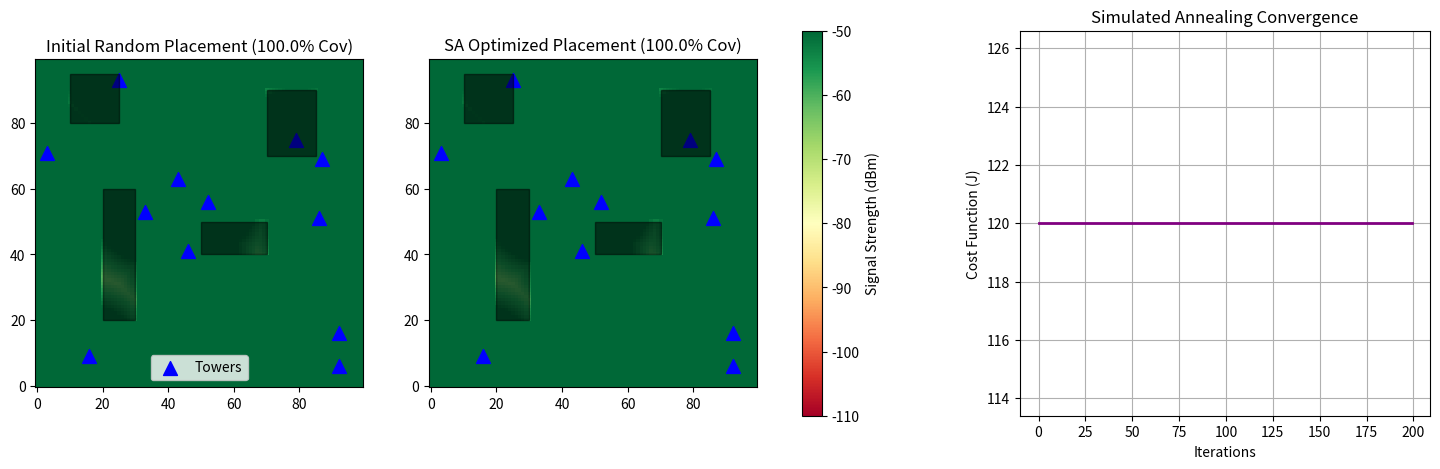

Write Python code to recreate this figure.
import numpy as np
import matplotlib.pyplot as plt
import random
import math

# ==========================================
# 1. SIMULATION PARAMETERS & PHYSICS (v1.0 Baseline)
# ==========================================
GRID_SIZE = 100         # 100x100 grid (e.g., 10m per cell = 1km x 1km)
P_TX = 40               # High Transmit power in dBm (Macro-cell style)
N_PATH_LOSS = 3.5       # Path loss exponent for urban area
FREQ_GHZ = 28           # 28 GHz mmWave
BLOCKAGE_PENALTY = 25   # dB penalty for hitting a building
THRESHOLD = -90         # Minimum acceptable signal (dBm)

ALPHA = 10              # Cost weight for number of towers
BETA = 10000            # Massive penalty weight for uncovered area

# Define some buildings as (x_min, x_max, y_min, y_max)
BUILDINGS = [
    (20, 30, 20, 60), (50, 70, 40, 50), (70, 85, 70, 90), (10, 25, 80, 95)
]

# ==========================================
# 2. CORE MATH & COST FUNCTION
# ==========================================
def is_blocked(tx_x, tx_y, rx_x, rx_y):
    """Simplified Line-of-Sight check. If receiver is inside a building, it's blocked."""
    for (xmin, xmax, ymin, ymax) in BUILDINGS:
        if xmin <= rx_x <= xmax and ymin <= rx_y <= ymax:
            return True # Simplified: receiver is in a concrete shadow
    return False

def calculate_coverage(towers):
    """Calculates the best signal strength at every point on the grid."""
    coverage_map = np.full((GRID_SIZE, GRID_SIZE), -150.0) # Start with dead zone
    
    for tx_x, tx_y in towers:
        for rx_x in range(GRID_SIZE):
            for rx_y in range(GRID_SIZE):
                dist = math.hypot(tx_x - rx_x, tx_y - rx_y)
                if dist < 1: dist = 1 # Prevent division by zero
                
                # Log-Distance Path Loss
                pl = 20 * math.log10(dist) + 10 * N_PATH_LOSS * math.log10(dist)
                
                # Apply 20-30dB penalty if blocked
                if is_blocked(tx_x, tx_y, rx_x, rx_y):
                    pl += BLOCKAGE_PENALTY
                    
                rx_power = P_TX - pl
                
                # Phone connects to the strongest tower
                if rx_power > coverage_map[rx_x, rx_y]:
                    coverage_map[rx_x, rx_y] = rx_power
                    
    # Calculate percentage of map above -90 dBm
    covered_cells = np.sum(coverage_map >= THRESHOLD)
    p_cov = covered_cells / (GRID_SIZE * GRID_SIZE)
    return coverage_map, p_cov

def cost_function(towers):
    """J = alpha*N + beta*(1 - P_cov)"""
    _, p_cov = calculate_coverage(towers)
    return ALPHA * len(towers) + BETA * (1 - p_cov), p_cov

# ==========================================
# 3. SIMULATED ANNEALING ENGINE
# ==========================================
def run_simulated_annealing(initial_towers, t_init=1000, cooling_rate=0.90, max_iter=200):
    print("Starting Simulated Annealing (v1.0)...")
    current_towers = initial_towers.copy()
    current_cost, current_cov = cost_function(current_towers)
    
    best_towers = current_towers.copy()
    best_cost = current_cost
    
    T = t_init
    history_cost = []
    
    for i in range(max_iter):
        # PERTURBATION: Move a random tower slightly (No adding/removing yet)
        new_towers = current_towers.copy()
        idx = random.randint(0, len(new_towers) - 1)
        shift_x = random.randint(-10, 10)
        shift_y = random.randint(-10, 10)
        
        # Ensure it stays on the map
        new_x = max(0, min(GRID_SIZE - 1, new_towers[idx][0] + shift_x))
        new_y = max(0, min(GRID_SIZE - 1, new_towers[idx][1] + shift_y))
        new_towers[idx] = (new_x, new_y)
        
        # EVALUATE
        new_cost, new_cov = cost_function(new_towers)
        delta_J = new_cost - current_cost
        
        # METROPOLIS ACCEPTANCE CRITERION
        if delta_J < 0:
            current_towers = new_towers
            current_cost = new_cost
            if current_cost < best_cost:
                best_towers = current_towers.copy()
                best_cost = current_cost
        else:
            probability = math.exp(-delta_J / T)
            if random.random() < probability:
                current_towers = new_towers # Accept bad move
                current_cost = new_cost
                
        history_cost.append(current_cost)
        
        # COOLING
        T *= cooling_rate
        print(f"Iter {i}: Cost = {current_cost:.2f} | Coverage = {new_cov*100:.1f}% | Temp = {T:.2f}")

    return best_towers, history_cost

# ==========================================
# 4. EXECUTION & VISUALIZATION
# ==========================================
if __name__ == "__main__":
    # Start with 12 random towers
    np.random.seed(42)
    start_towers = [(random.randint(0, 99), random.randint(0, 99)) for _ in range(12)]
    
    # Run the Optimizer
    optimized_towers, cost_curve = run_simulated_annealing(start_towers)
    
    # Generate final maps for plotting
    map_initial, cov_initial = calculate_coverage(start_towers)
    map_final, cov_final = calculate_coverage(optimized_towers)
    
    # --- PLOTTING ---
    fig, axes = plt.subplots(1, 3, figsize=(18, 5))
    
    # Plot 1: Initial Coverage
    im1 = axes[0].imshow(map_initial.T, origin='lower', cmap='RdYlGn', vmin=-110, vmax=-50)
    axes[0].scatter([t[0] for t in start_towers], [t[1] for t in start_towers], c='blue', marker='^', s=100, label='Towers')
    for b in BUILDINGS: axes[0].add_patch(plt.Rectangle((b[0], b[2]), b[1]-b[0], b[3]-b[2], color='black', alpha=0.5))
    axes[0].set_title(f"Initial Random Placement ({cov_initial*100:.1f}% Cov)")
    axes[0].legend()
    
    # Plot 2: Optimized Coverage
    im2 = axes[1].imshow(map_final.T, origin='lower', cmap='RdYlGn', vmin=-110, vmax=-50)
    axes[1].scatter([t[0] for t in optimized_towers], [t[1] for t in optimized_towers], c='blue', marker='^', s=100)
    for b in BUILDINGS: axes[1].add_patch(plt.Rectangle((b[0], b[2]), b[1]-b[0], b[3]-b[2], color='black', alpha=0.5))
    axes[1].set_title(f"SA Optimized Placement ({cov_final*100:.1f}% Cov)")
    
    # Plot 3: Convergence Curve
    axes[2].plot(cost_curve, color='purple', linewidth=2)
    axes[2].set_title("Simulated Annealing Convergence")
    axes[2].set_xlabel("Iterations")
    axes[2].set_ylabel("Cost Function (J)")
    axes[2].grid(True)
    
    plt.colorbar(im2, ax=axes.ravel().tolist()[:2], label="Signal Strength (dBm)")
    plt.show()
